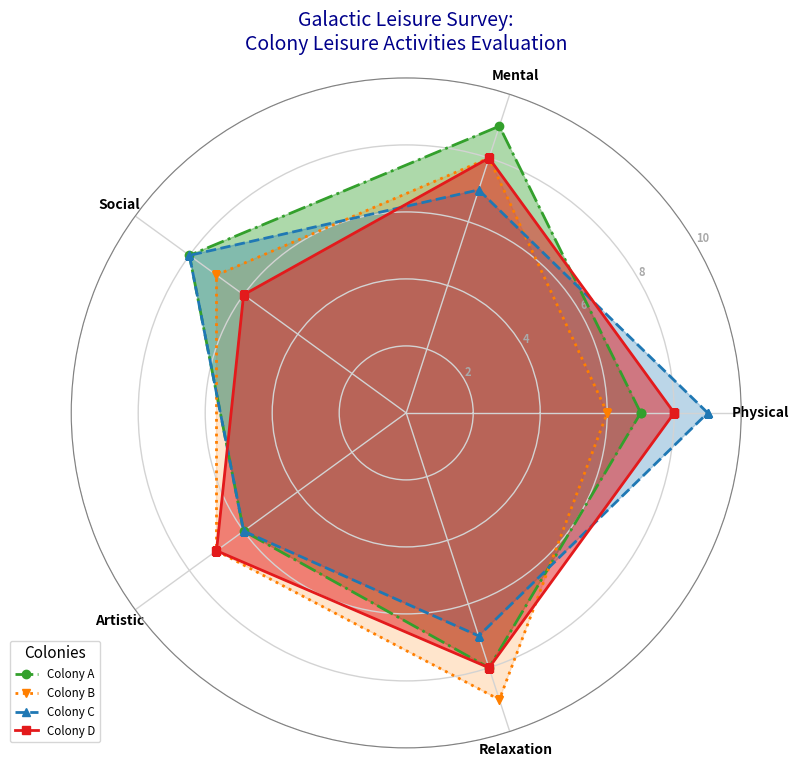

This figure's Python source:
import matplotlib.pyplot as plt
import numpy as np
from math import pi

colonies = ['Colony A', 'Colony B', 'Colony C', 'Colony D']
attributes = ['Physical', 'Mental', 'Social', 'Artistic', 'Relaxation']

data = [
    [7, 9, 8, 6, 8],  # Colony A
    [6, 8, 7, 7, 9],  # Colony B
    [9, 7, 8, 6, 7],  # Colony C
    [8, 8, 6, 7, 8]   # Colony D
]

data = np.array(data)
num_attributes = len(attributes)
angles = np.linspace(0, 2 * pi, num_attributes, endpoint=False).tolist()
angles += angles[:1]

fig, ax = plt.subplots(figsize=(8, 8), subplot_kw=dict(polar=True))

# Shuffle colors manually
colors = ['#33a02c', '#ff7f00', '#1f78b4', '#e31a1c']

line_styles = ['dashdot', 'dotted', 'dashed', 'solid']
marker_styles = ['o', 'v', '^', 's']
fill_opacities = [0.4, 0.2, 0.3, 0.5]

for i, colony_data in enumerate(data):
    values = colony_data.tolist()
    values += values[:1]
    ax.plot(angles, values, linewidth=2, linestyle=line_styles[i], marker=marker_styles[i], label=colonies[i], color=colors[i])
    ax.fill(angles, values, color=colors[i], alpha=fill_opacities[i])

plt.xticks(angles[:-1], attributes, color='black', size=10, fontweight='bold')
ax.set_rlabel_position(30)
plt.yticks([2, 4, 6, 8, 10], ["2", "4", "6", "8", "10"], color="darkgrey", size=8, fontweight='bold')
plt.ylim(0, 10)

plt.title("Galactic Leisure Survey:\nColony Leisure Activities Evaluation", size=14, color='darkblue', pad=20)

plt.legend(loc='lower left', bbox_to_anchor=(-0.1, 0), title="Colonies", fontsize='small', title_fontsize='11')

ax.grid(color='lightgrey', linestyle='-', linewidth=1)

plt.gca().spines['polar'].set_visible(True)
plt.gca().spines['polar'].set_edgecolor('grey')

plt.tight_layout()
plt.show()
